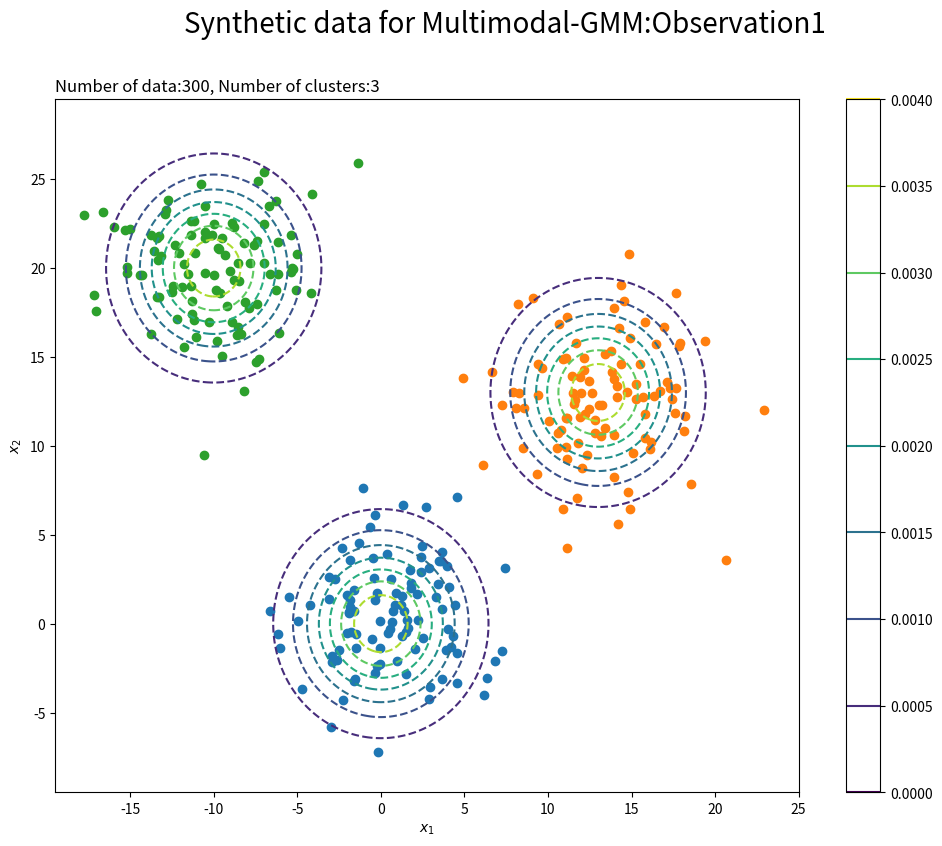

Recreate this plot in Python. (Note: this script raises an exception after producing the figure.)
import numpy as np
from scipy.stats import multivariate_normal
import matplotlib.pyplot as plt

K = 3 # Number of clusters
N = 300 # Number of data
pi_synthetic_k = np.array([0.25, 0.25, 0.25]) # Mixing ratio for synthetic data


mu_synthetic_kd_1 = np.array( # This is observation1
    [[0.0, 0.0], 
     [13.0, 13.0], 
     [-10.0, 20.0]]
)
sigma2_synthetic_kdd_1 = np.array( # This is observation1
    [[[10.0, 0.0], 
    [0.0, 10.0]],

     [[10.0, 0.0], 
     [0.0, 10.0]],

     [[10.0, 0.0], 
     [0.0, 10.0]]]
)
mu_synthetic_kd_2 = np.array( # This is observation1
    [[0, 0.0], 
     [15.0, 0.0], 
     [0.0, 15.0]]
)
sigma2_synthetic_kdd_2 = np.array( # This is observation1
    [[[10.0, 0.0], 
    [0.0, 10.0]],

     [[10.0, 0.0], 
     [0.0, 10.0]],

     [[10.0, 0.0], 
     [0.0, 10.0]]]
)

############################## Make synthetic data ##############################
label_0 = np.full(100, 0)
label_1 = np.full(100, 1)
label_2 = np.full(100, 2)
z_synthetic_n = np.concatenate([label_0,label_1,label_2])
#z_synthetic_nk = np.random.multinomial(n=1, pvals=pi_synthetic_k, size=N)
#_, z_synthetic_n = np.where(z_synthetic_nk == 1)
# x_nd_1 will be the observation1 of Multimodal-GMM
x_nd_1 = np.array([
    np.random.multivariate_normal(
        mean=mu_synthetic_kd_1[k], cov=sigma2_synthetic_kdd_1[k], size=1
    ).flatten() for k in z_synthetic_n
])
# x_nd_2 will be the observation2 of Multimodal-GMM
x_nd_2 = np.array([
    np.random.multivariate_normal(
        mean=mu_synthetic_kd_2[k], cov=sigma2_synthetic_kdd_2[k], size=1
    ).flatten() for k in z_synthetic_n
])

############################## Setting for graph ##############################
x_1_line_1 = np.linspace(
    np.min(mu_synthetic_kd_1[:, 0] - 3 * np.sqrt(sigma2_synthetic_kdd_1[:, 0, 0])), 
    np.max(mu_synthetic_kd_1[:, 0] + 3 * np.sqrt(sigma2_synthetic_kdd_1[:, 0, 0])), 
    num=300
)
x_2_line_1 = np.linspace(
    np.min(mu_synthetic_kd_1[:, 1] - 3 * np.sqrt(sigma2_synthetic_kdd_1[:, 1, 1])), 
    np.max(mu_synthetic_kd_1[:, 1] + 3 * np.sqrt(sigma2_synthetic_kdd_1[:, 1, 1])), 
    num=300
)
x_1_grid_1, x_2_grid_1 = np.meshgrid(x_1_line_1, x_2_line_1)
x_point_1 = np.stack([x_1_grid_1.flatten(), x_2_grid_1.flatten()], axis=1)
x_dim_1 = x_1_grid_1.shape

x_1_line_2 = np.linspace(
    np.min(mu_synthetic_kd_2[:, 0] - 3 * np.sqrt(sigma2_synthetic_kdd_2[:, 0, 0])), 
    np.max(mu_synthetic_kd_2[:, 0] + 3 * np.sqrt(sigma2_synthetic_kdd_2[:, 0, 0])), 
    num=300
)
x_2_line_2 = np.linspace(
    np.min(mu_synthetic_kd_2[:, 1] - 3 * np.sqrt(sigma2_synthetic_kdd_2[:, 1, 1])), 
    np.max(mu_synthetic_kd_2[:, 1] + 3 * np.sqrt(sigma2_synthetic_kdd_2[:, 1, 1])), 
    num=300
)
x_1_grid_2, x_2_grid_2 = np.meshgrid(x_1_line_2, x_2_line_2)
x_point_2 = np.stack([x_1_grid_2.flatten(), x_2_grid_2.flatten()], axis=1)
x_dim_2 = x_1_grid_2.shape

# Ovservation model
true_model_1 = 0
for k in range(K):
    tmp_density_1 = multivariate_normal.pdf(x=x_point_1, mean=mu_synthetic_kd_1[k], cov=sigma2_synthetic_kdd_1[k])    
    true_model_1 += pi_synthetic_k[k] * tmp_density_1

true_model_2 = 0
for k in range(K):
    tmp_density_2 = multivariate_normal.pdf(x=x_point_2, mean=mu_synthetic_kd_2[k], cov=sigma2_synthetic_kdd_2[k])    
    true_model_2 += pi_synthetic_k[k] * tmp_density_2

# plot x_nd_1 graph
plt.figure(figsize=(12, 9))
for k in range(K):
    k_idx, = np.where(z_synthetic_n == k)
    plt.scatter(x=x_nd_1[k_idx, 0], y=x_nd_1[k_idx, 1], label='cluster:' + str(k + 1)) 
plt.contour(x_1_grid_1, x_2_grid_1, true_model_1.reshape(x_dim_1), linestyles='--')
plt.suptitle('Synthetic data for Multimodal-GMM:Observation1', fontsize=20)
plt.title('Number of data:' + str(N) + ', Number of clusters:' + str(K), loc='left')
plt.xlabel('$x_1$'); plt.ylabel('$x_2$')
plt.colorbar()
plt.savefig("./dataset/data2d_1.png")
plt.show()
plt.close()

# plot x_nd_2 graph
plt.figure(figsize=(12, 9))
for k in range(K):
    k_idx, = np.where(z_synthetic_n == k)
    plt.scatter(x=x_nd_2[k_idx, 0], y=x_nd_2[k_idx, 1], label='cluster:' + str(k + 1)) 
plt.contour(x_1_grid_2, x_2_grid_2, true_model_2.reshape(x_dim_2), linestyles='--')
plt.suptitle('Synthetic data for Multimodal-GMM:Observation2', fontsize=20)
plt.title('Number of data:' + str(N) + ', Number of clusters:' + str(K), loc='left')
plt.xlabel('$x_1$'); plt.ylabel('$x_2$')
plt.colorbar()
plt.savefig("./dataset/data2d_2.png")
plt.show()
plt.close()

############################## Save synthetic data as .txt files ##############################
np.save('./dataset/data2d_1.npy', x_nd_1) # Corresponds to x_1 in the graphical model
np.save('./dataset/data2d_2.npy', x_nd_2) # Corresponds to x_2 in the graphical model
np.save('./dataset/true_label2d.npy', z_synthetic_n) # # True label (True z_n)